Labelled photos from "data", an image-classification folder in NinhGiang/coraldetection. The possible labels are: ACER, APAL, CNAT, DANT, DSTR, GORG, MALC, MCAV, MMEA, MONT, PALY, SPO, SSID, TUNI.

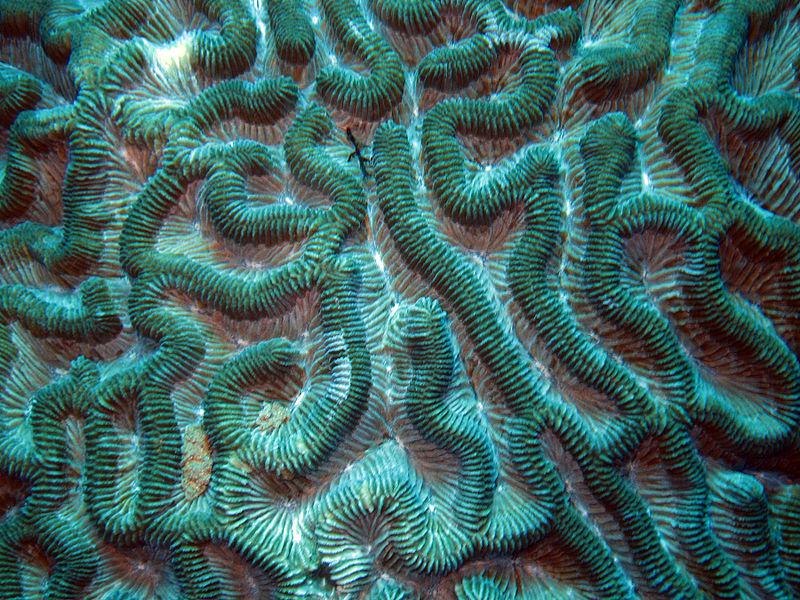
Label: CNAT

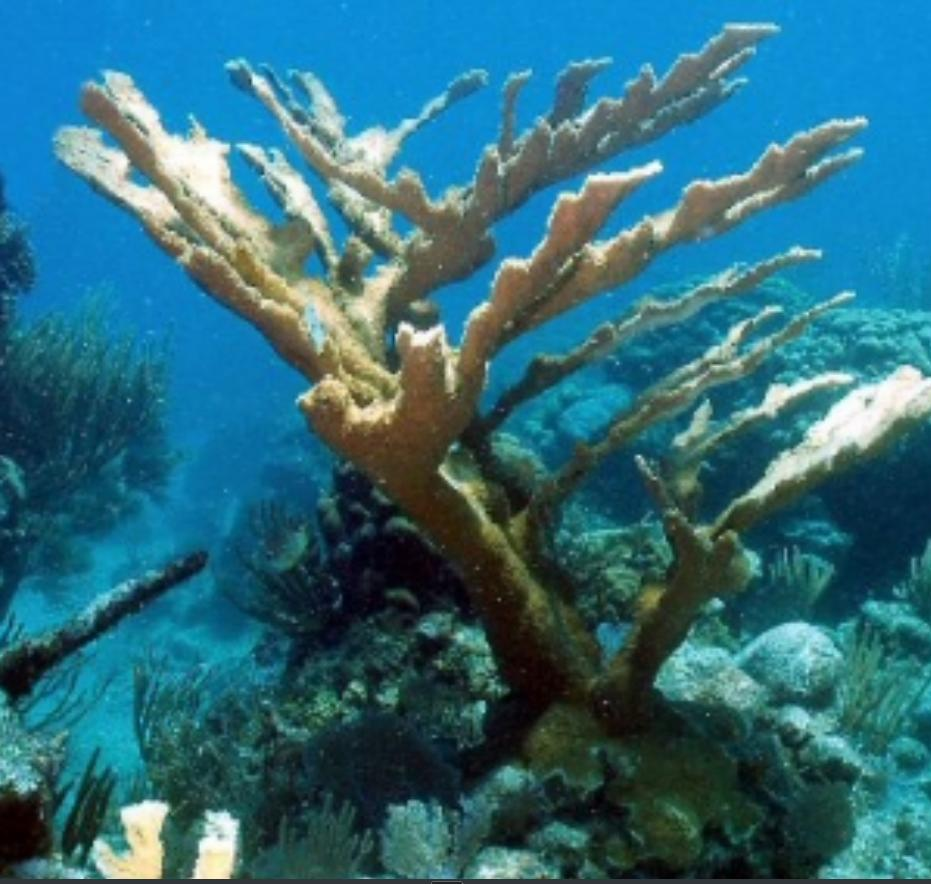
Label: APAL

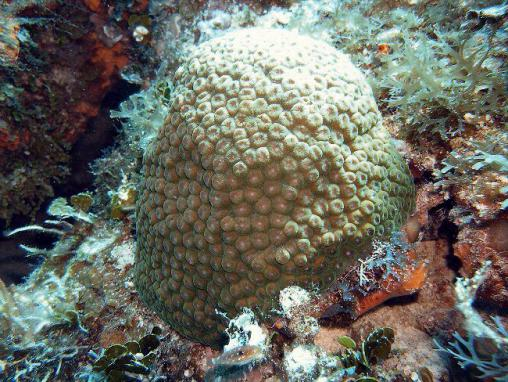
Label: MCAV

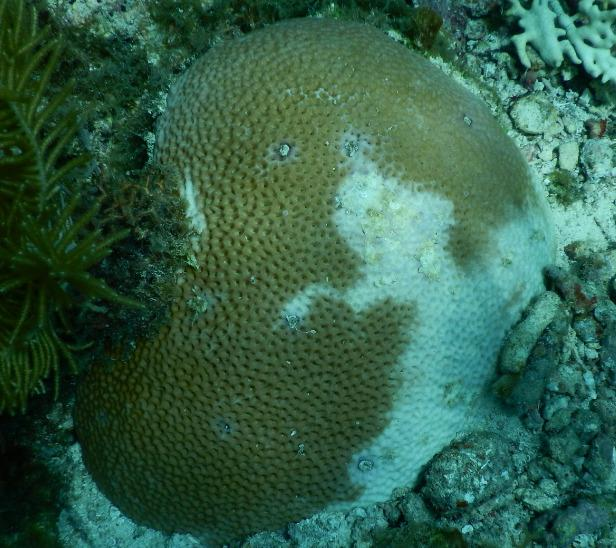
Label: SSID

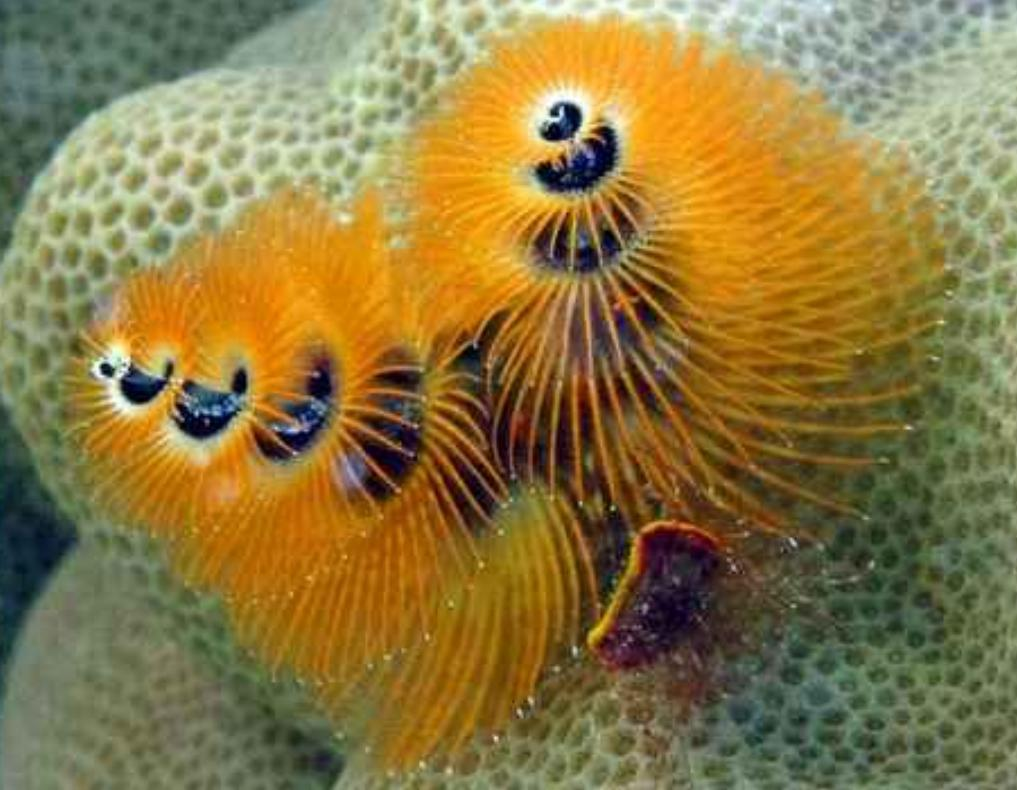
Label: DSTR

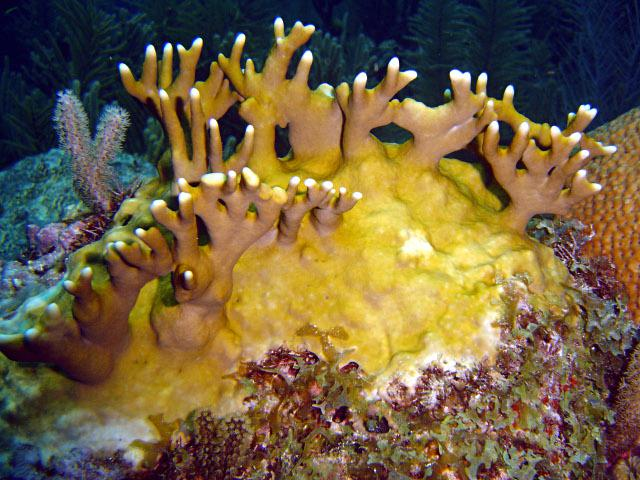
Label: MALC
